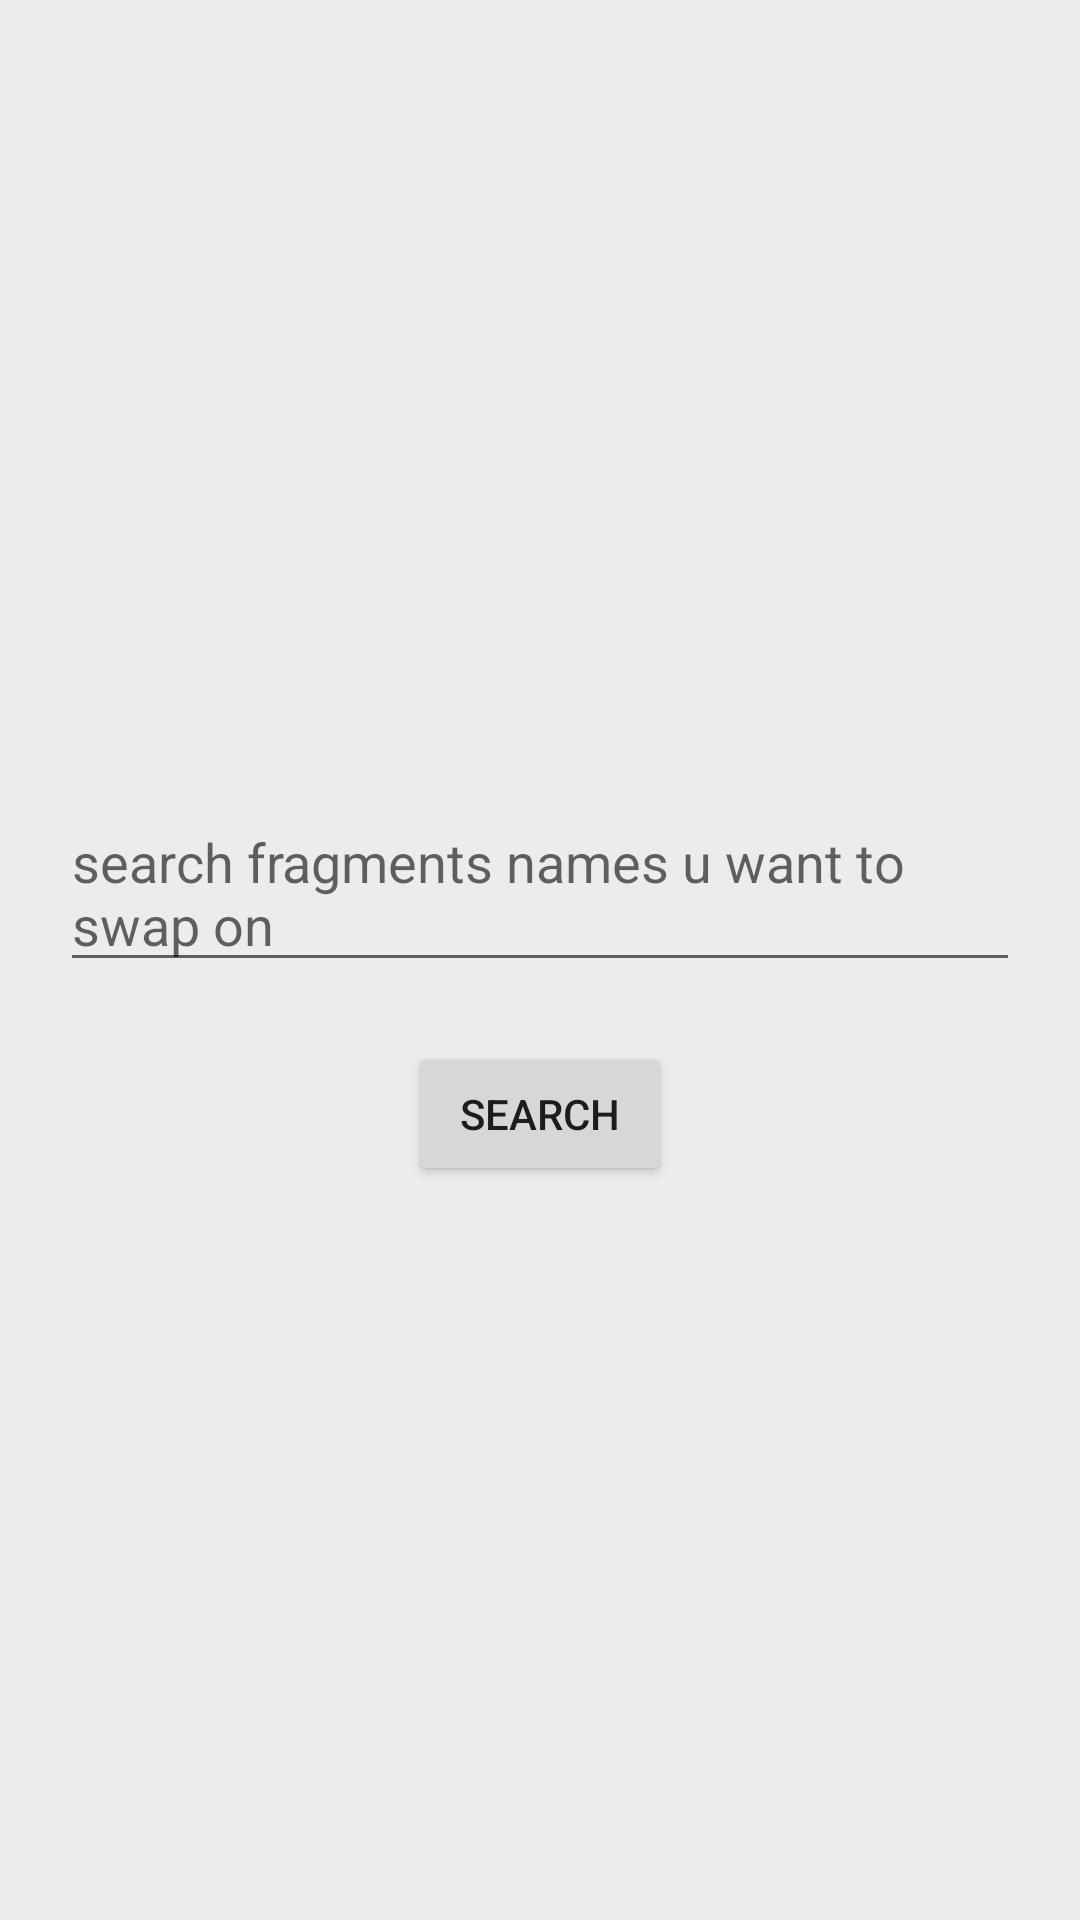

Write the Android layout XML for this screen, with the resource values it uses.
<!-- AndroidManifest.xml: application theme Theme.KotlinisDavaleba4 -->
<!-- res/layout/lay4.xml -->
<?xml version="1.0" encoding="utf-8"?>
<androidx.constraintlayout.widget.ConstraintLayout xmlns:android="http://schemas.android.com/apk/res/android"
    xmlns:app="http://schemas.android.com/apk/res-auto"
    android:layout_width="match_parent"
    android:background="#EDEBEB"
    android:layout_height="match_parent">

    <LinearLayout
        android:layout_width="match_parent"
        android:layout_height="wrap_content"
        app:layout_constraintBottom_toBottomOf="parent"
        android:gravity="center"
        android:orientation="vertical"
        app:layout_constraintTop_toTopOf="parent">
        <TableRow
            android:layout_width="match_parent"
            android:layout_height="wrap_content"
            android:gravity="center"
            android:layout_margin="20dp"
            >
            <EditText
                android:layout_width="wrap_content"
                android:layout_height="wrap_content"
                android:hint="search fragments names u want to swap on"
                android:id="@+id/searc"
                />
        </TableRow>

        <TableRow
            android:layout_width="match_parent"
            android:layout_height="wrap_content"
            android:gravity="center"
            >
            <Button
                android:id="@+id/saearchbutton"
                android:layout_width="wrap_content"
                android:layout_height="match_parent"
                android:text="search"
                />

        </TableRow>
    </LinearLayout>

</androidx.constraintlayout.widget.ConstraintLayout>
<!-- resources referenced by this layout -->
<resources>
  <style name="Theme.KotlinisDavaleba4" parent="Theme.MaterialComponents.DayNight.DarkActionBar">
          
          <item name="colorPrimary">@color/purple_500</item>
          <item name="colorPrimaryVariant">@color/purple_700</item>
          <item name="colorOnPrimary">@color/white</item>
          
          <item name="colorSecondary">@color/teal_200</item>
          <item name="colorSecondaryVariant">@color/teal_700</item>
          <item name="colorOnSecondary">@color/black</item>
          
          <item name="android:statusBarColor" tools:targetApi="l">?attr/colorPrimaryVariant</item>
          
      </style>
  <!-- not gathered from this repository: default colours our renderer supplied (Android Studio template values) -->
  <color name="purple_500">#FF6200EE</color>
  <color name="purple_700">#FF3700B3</color>
  <color name="teal_200">#FF03DAC5</color>
  <color name="teal_700">#FF018786</color>
  <color name="black">#FF000000</color>
  <color name="white">#FFFFFFFF</color>
</resources>
